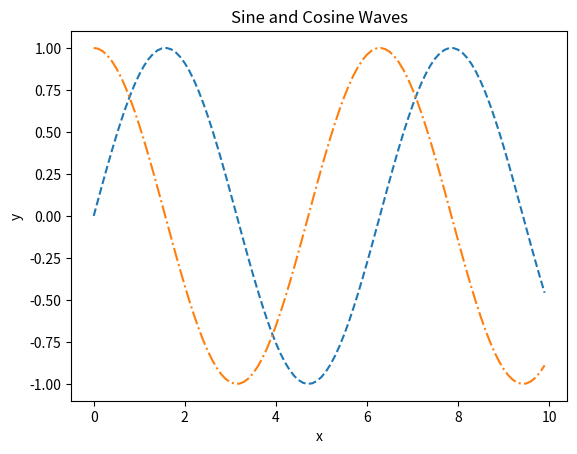

This chart was generated by the following Python code:
import matplotlib.pyplot as plt
import numpy as np

# 라인 스타일 변경 예제
x = np.arange(0, 10, 0.1)
y1 = np.sin(x)
y2 = np.cos(x)

plt.plot(x, y1, linestyle='dashed')
plt.plot(x, y2, linestyle='dashdot')
plt.title('Sine and Cosine Waves')
plt.xlabel('x')
plt.ylabel('y')
plt.show()

# 'solid': 실선
# 'dashed': 파선
# 'dashdot': 점선과 파선 번갈아가며
# 'dotted': 점선
